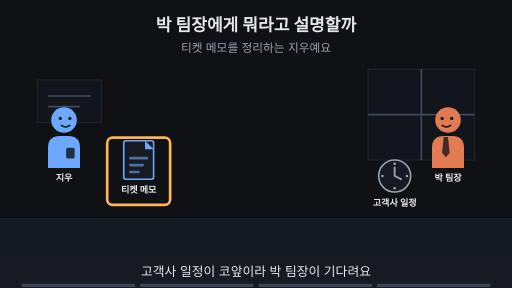
t = 0.00 s
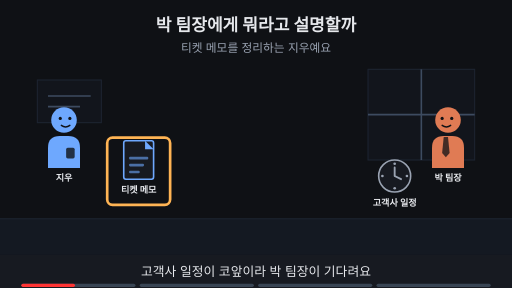
t = 1.88 s
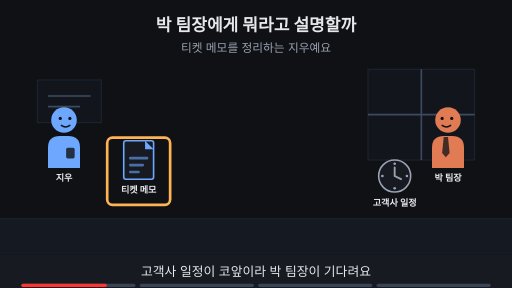
t = 3.00 s
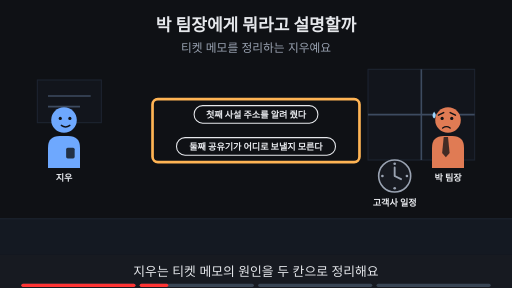
t = 5.00 s
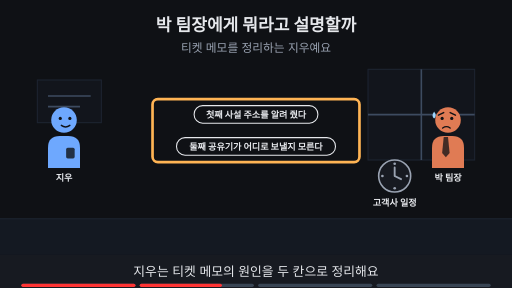
t = 6.88 s
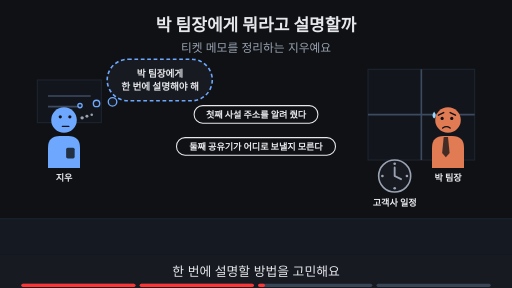
t = 8.24 s

The animated SVG that drew these frames (rendered in a browser with its animation timeline set to each time). Animation: 19 SMIL elements (animate=19); frames cover the first 8.24 s, repeats indefinitely.

<svg xmlns="http://www.w3.org/2000/svg" viewBox="0 0 960 540" width="960" height="540" font-family="-apple-system,'Apple SD Gothic Neo','Segoe UI',sans-serif">
<title>박 팀장에게 뭐라고 설명할까</title>
<rect width="960" height="540" fill="#0f1115"/>
<text x="480" y="58" text-anchor="middle" font-size="32" font-weight="700" fill="#e6e8ec">박 팀장에게 뭐라고 설명할까</text>
<text x="480" y="98" text-anchor="middle" font-size="22" fill="#9aa3b2">티켓 메모를 정리하는 지우예요</text>
<rect x="0" y="410" width="960" height="68" fill="#141922"/><line x1="0" y1="410" x2="960" y2="410" stroke="#1d2431" stroke-width="2"/><rect x="690" y="130" width="200" height="170" fill="#12151c" stroke="#1d2431" stroke-width="2"/><line x1="790" y1="130" x2="790" y2="300" stroke="#3d4b60" stroke-width="3"/><line x1="690" y1="215" x2="890" y2="215" stroke="#3d4b60" stroke-width="3"/><rect x="70" y="150" width="120" height="80" fill="#12151c" stroke="#1d2431" stroke-width="2"/><line x1="90" y1="180" x2="170" y2="180" stroke="#3d4b60" stroke-width="3"/><line x1="90" y1="200" x2="150" y2="200" stroke="#3d4b60" stroke-width="3"/><g opacity="1"><animate attributeName="opacity" values="1;1;0;0" keyTimes="0;0.485;0.500;1" dur="16s" repeatCount="indefinite"/><g transform="translate(120,225) scale(1.0,1.0)"><path d="M-30 90 V52 Q-30 30 -8 30 H8 Q30 30 30 52 V90 Z" fill="#6ea8fe"/><rect x="4" y="52" width="16" height="20" rx="3" fill="#0f1115" fill-opacity="0.8"/><circle r="24" fill="#6ea8fe"/><circle cx="-7" cy="-3" r="3" fill="#0f1115"/><circle cx="11" cy="-3" r="3" fill="#0f1115"/><path d="M-5 10 Q3 16 11 10" fill="none" stroke="#0f1115" stroke-width="2.6" stroke-linecap="round"/></g><text x="120" y="339.0" text-anchor="middle" font-size="17" font-weight="700" fill="#e6e8ec">지우</text></g><g opacity="0"><animate attributeName="opacity" values="0;0;1;1" keyTimes="0;0.500;0.515;1" dur="16s" repeatCount="indefinite"/><g transform="translate(120,225) scale(1.0,1.0)"><path d="M-30 90 V52 Q-30 30 -8 30 H8 Q30 30 30 52 V90 Z" fill="#6ea8fe"/><rect x="4" y="52" width="16" height="20" rx="3" fill="#0f1115" fill-opacity="0.8"/><circle r="24" fill="#6ea8fe"/><circle cx="-7" cy="-6" r="3" fill="#0f1115"/><circle cx="11" cy="-6" r="3" fill="#0f1115"/><path d="M-3 12 H9" fill="none" stroke="#0f1115" stroke-width="2.6" stroke-linecap="round"/><circle cx="34" cy="-4" r="3.2" fill="#9aa3b2"/><circle cx="43" cy="-7" r="2.8000000000000003" fill="#9aa3b2"/><circle cx="52" cy="-10" r="2.4000000000000004" fill="#9aa3b2"/></g><text x="120" y="339.0" text-anchor="middle" font-size="17" font-weight="700" fill="#e6e8ec">지우</text></g><g opacity="1"><animate attributeName="opacity" values="1;1;0;0" keyTimes="0;0.235;0.250;1" dur="16s" repeatCount="indefinite"/><g transform="translate(840,225) scale(-1.0,1.0)"><path d="M-30 90 V52 Q-30 30 -8 30 H8 Q30 30 30 52 V90 Z" fill="#e07b54"/><polygon points="0,32 8,32 11,62 4,70 -3,62" fill="#0f1115" fill-opacity="0.75"/><circle r="24" fill="#e07b54"/><circle cx="-7" cy="-3" r="3" fill="#0f1115"/><circle cx="11" cy="-3" r="3" fill="#0f1115"/><path d="M-5 10 Q3 16 11 10" fill="none" stroke="#0f1115" stroke-width="2.6" stroke-linecap="round"/></g><text x="840" y="339.0" text-anchor="middle" font-size="17" font-weight="700" fill="#e6e8ec">박 팀장</text></g><g opacity="0"><animate attributeName="opacity" values="0;0;1;1" keyTimes="0;0.250;0.265;1" dur="16s" repeatCount="indefinite"/><g transform="translate(840,225) scale(-1.0,1.0)"><path d="M-30 90 V52 Q-30 30 -8 30 H8 Q30 30 30 52 V90 Z" fill="#e07b54"/><polygon points="0,32 8,32 11,62 4,70 -3,62" fill="#0f1115" fill-opacity="0.75"/><circle r="24" fill="#e07b54"/><circle cx="-7" cy="-3" r="3" fill="#0f1115"/><circle cx="11" cy="-3" r="3" fill="#0f1115"/><path d="M-14 -9 L-4 -14 M18 -9 L8 -14" fill="none" stroke="#0f1115" stroke-width="2.6" stroke-linecap="round"/><path d="M-4 15 Q3 10 10 15" fill="none" stroke="#0f1115" stroke-width="2.6" stroke-linecap="round"/><path d="M26 -16 q-6 9 0 13 q6 -4 0 -13z" fill="#9fd8ff"/></g><text x="840" y="339.0" text-anchor="middle" font-size="17" font-weight="700" fill="#e6e8ec">박 팀장</text></g><g opacity="1"><animate attributeName="opacity" values="1;1;0;0" keyTimes="0;0.235;0.250;1" dur="16s" repeatCount="indefinite"/><rect x="232" y="264" width="56" height="72" rx="4" fill="#171a21" stroke="#6ea8fe" stroke-width="3"/><polygon points="272,264 288,280 272,280" fill="#6ea8fe"/><rect x="242" y="294" width="36" height="5" rx="2" fill="#6ea8fe" fill-opacity="0.6"/><rect x="242" y="307" width="28" height="5" rx="2" fill="#6ea8fe" fill-opacity="0.6"/><rect x="242" y="320" width="20" height="5" rx="2" fill="#6ea8fe" fill-opacity="0.6"/><text x="260" y="362" text-anchor="middle" font-size="17" font-weight="700" fill="#e6e8ec">티켓 메모</text></g><g opacity="1"><animate attributeName="opacity" values="1;1;0;0" keyTimes="0;0.235;0.250;1" dur="16s" repeatCount="indefinite"/><rect x="201" y="258" width="118" height="126" rx="10" fill="none" stroke="#ffb454" stroke-width="5"/></g><g><circle cx="740" cy="330" r="30" fill="#171a21" stroke="#9aa3b2" stroke-width="3"/><circle cx="740" cy="307" r="2.5" fill="#9aa3b2"/><circle cx="763" cy="330" r="2.5" fill="#9aa3b2"/><circle cx="740" cy="353" r="2.5" fill="#9aa3b2"/><circle cx="717" cy="330" r="2.5" fill="#9aa3b2"/><path d="M740 330 V314 M740 330 L752 336" stroke="#9aa3b2" stroke-width="3.5" stroke-linecap="round"/><text x="740" y="386" text-anchor="middle" font-size="17" font-weight="700" fill="#e6e8ec">고객사 일정</text></g><g opacity="0"><animate attributeName="opacity" values="0;0;1;1" keyTimes="0;0.250;0.265;1" dur="16s" repeatCount="indefinite"/><rect x="364" y="198" width="232" height="33" rx="16" fill="#0f1115" stroke="#e6e8ec" stroke-width="2"/><text x="480" y="221.12" text-anchor="middle" font-size="17" font-weight="700" fill="#e6e8ec">첫째 사설 주소를 알려 줬다</text></g><g opacity="0"><animate attributeName="opacity" values="0;0;1;1" keyTimes="0;0.250;0.265;1" dur="16s" repeatCount="indefinite"/><rect x="331" y="258" width="298" height="33" rx="16" fill="#0f1115" stroke="#e6e8ec" stroke-width="2"/><text x="480" y="281.12" text-anchor="middle" font-size="17" font-weight="700" fill="#e6e8ec">둘째 공유기가 어디로 보낼지 모른다</text></g><g opacity="0"><animate attributeName="opacity" values="0;0;1;1;0;0" keyTimes="0;0.250;0.265;0.485;0.500;1" dur="16s" repeatCount="indefinite"/><rect x="286" y="186" width="388" height="118" rx="10" fill="none" stroke="#ffb454" stroke-width="5"/></g><g opacity="0"><animate attributeName="opacity" values="0;0;1;1;0;0" keyTimes="0;0.500;0.515;0.735;0.750;1" dur="16s" repeatCount="indefinite"/><rect x="201" y="111" width="197" height="78" rx="39" fill="#171a21" stroke="#6ea8fe" stroke-width="3" stroke-dasharray="7 5"/><circle cx="211" cy="191" r="8" fill="#171a21" stroke="#6ea8fe" stroke-width="2.5"/><circle cx="181" cy="194" r="6" fill="#171a21" stroke="#6ea8fe" stroke-width="2.5"/><circle cx="150" cy="198" r="4" fill="#171a21" stroke="#6ea8fe" stroke-width="2.5"/><text x="300" y="143.48" text-anchor="middle" font-size="18" font-weight="700" fill="#e6e8ec">박 팀장에게</text><text x="300" y="169.48" text-anchor="middle" font-size="18" font-weight="700" fill="#e6e8ec">한 번에 설명해야 해</text></g><g opacity="0"><animate attributeName="opacity" values="0;0;1;1" keyTimes="0;0.750;0.765;1" dur="16s" repeatCount="indefinite"/><text x="480" y="402" text-anchor="middle" font-size="16" fill="#9aa3b2">이 Page에서 알아볼 것</text><rect x="295" y="419" width="369" height="38" rx="19" fill="#ffb454" stroke="#ffb454" stroke-width="2"/><text x="480" y="445.92" text-anchor="middle" font-size="22" font-weight="700" fill="#0f1115">공유기 한 상자를 기능별로 나누면?</text></g>
<rect x="0" y="478" width="960" height="62" fill="#171a21"/>
<g opacity="1"><animate attributeName="opacity" values="1;1;0;0" keyTimes="0;0.235;0.250;1" dur="16s" repeatCount="indefinite"/><text x="480" y="518" text-anchor="middle" font-size="24" fill="#e6e8ec">고객사 일정이 코앞이라 박 팀장이 기다려요</text></g>
<g opacity="0"><animate attributeName="opacity" values="0;0;1;1;0;0" keyTimes="0;0.250;0.265;0.485;0.500;1" dur="16s" repeatCount="indefinite"/><text x="480" y="518" text-anchor="middle" font-size="24" fill="#e6e8ec">지우는 티켓 메모의 원인을 두 칸으로 정리해요</text></g>
<g opacity="0"><animate attributeName="opacity" values="0;0;1;1;0;0" keyTimes="0;0.500;0.515;0.735;0.750;1" dur="16s" repeatCount="indefinite"/><text x="480" y="518" text-anchor="middle" font-size="24" fill="#e6e8ec">한 번에 설명할 방법을 고민해요</text></g>
<g opacity="0"><animate attributeName="opacity" values="0;0;1;1" keyTimes="0;0.750;0.765;1" dur="16s" repeatCount="indefinite"/><text x="480" y="518" text-anchor="middle" font-size="24" fill="#e6e8ec">이 Page에서 공유기와 NAT를 구분해 봐요</text></g>

<g aria-label="재생 진행 막대" data-stage-count="4"><g class="progress-segment" data-stage="1"><rect x="40" y="532" width="214" height="6" rx="3" fill="#394554"/><rect x="40" y="532" width="0" height="6" rx="3" fill="#ff3434"><animate attributeName="width" values="0;214;214" keyTimes="0;0.250000;1" dur="16s" repeatCount="indefinite"/></rect></g><g class="progress-segment" data-stage="2"><rect x="262" y="532" width="214" height="6" rx="3" fill="#394554"/><rect x="262" y="532" width="0" height="6" rx="3" fill="#ff3434"><animate attributeName="width" values="0;0;214;214" keyTimes="0;0.250000;0.500000;1" dur="16s" repeatCount="indefinite"/></rect></g><g class="progress-segment" data-stage="3"><rect x="484" y="532" width="214" height="6" rx="3" fill="#394554"/><rect x="484" y="532" width="0" height="6" rx="3" fill="#ff3434"><animate attributeName="width" values="0;0;214;214" keyTimes="0;0.500000;0.750000;1" dur="16s" repeatCount="indefinite"/></rect></g><g class="progress-segment" data-stage="4"><rect x="706" y="532" width="214" height="6" rx="3" fill="#394554"/><rect x="706" y="532" width="0" height="6" rx="3" fill="#ff3434"><animate attributeName="width" values="0;0;214" keyTimes="0;0.750000;1" dur="16s" repeatCount="indefinite"/></rect></g></g></svg>
